Image classification data set "classifier_crops" (SyedAnas-123/SEM-Defect-Detection-Pipeline-Microscopy-AI on GitHub). Class labels (3): inclusion particle, porosity, tear delamination.

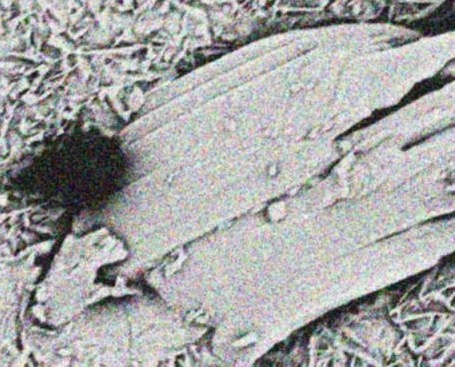
Label: tear delamination

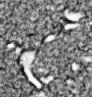
Label: inclusion particle

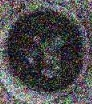
Label: porosity

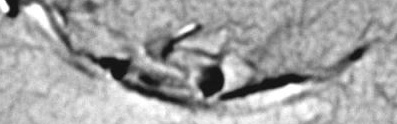
Label: tear delamination

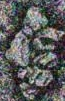
Label: inclusion particle

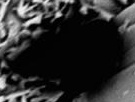
Label: porosity
